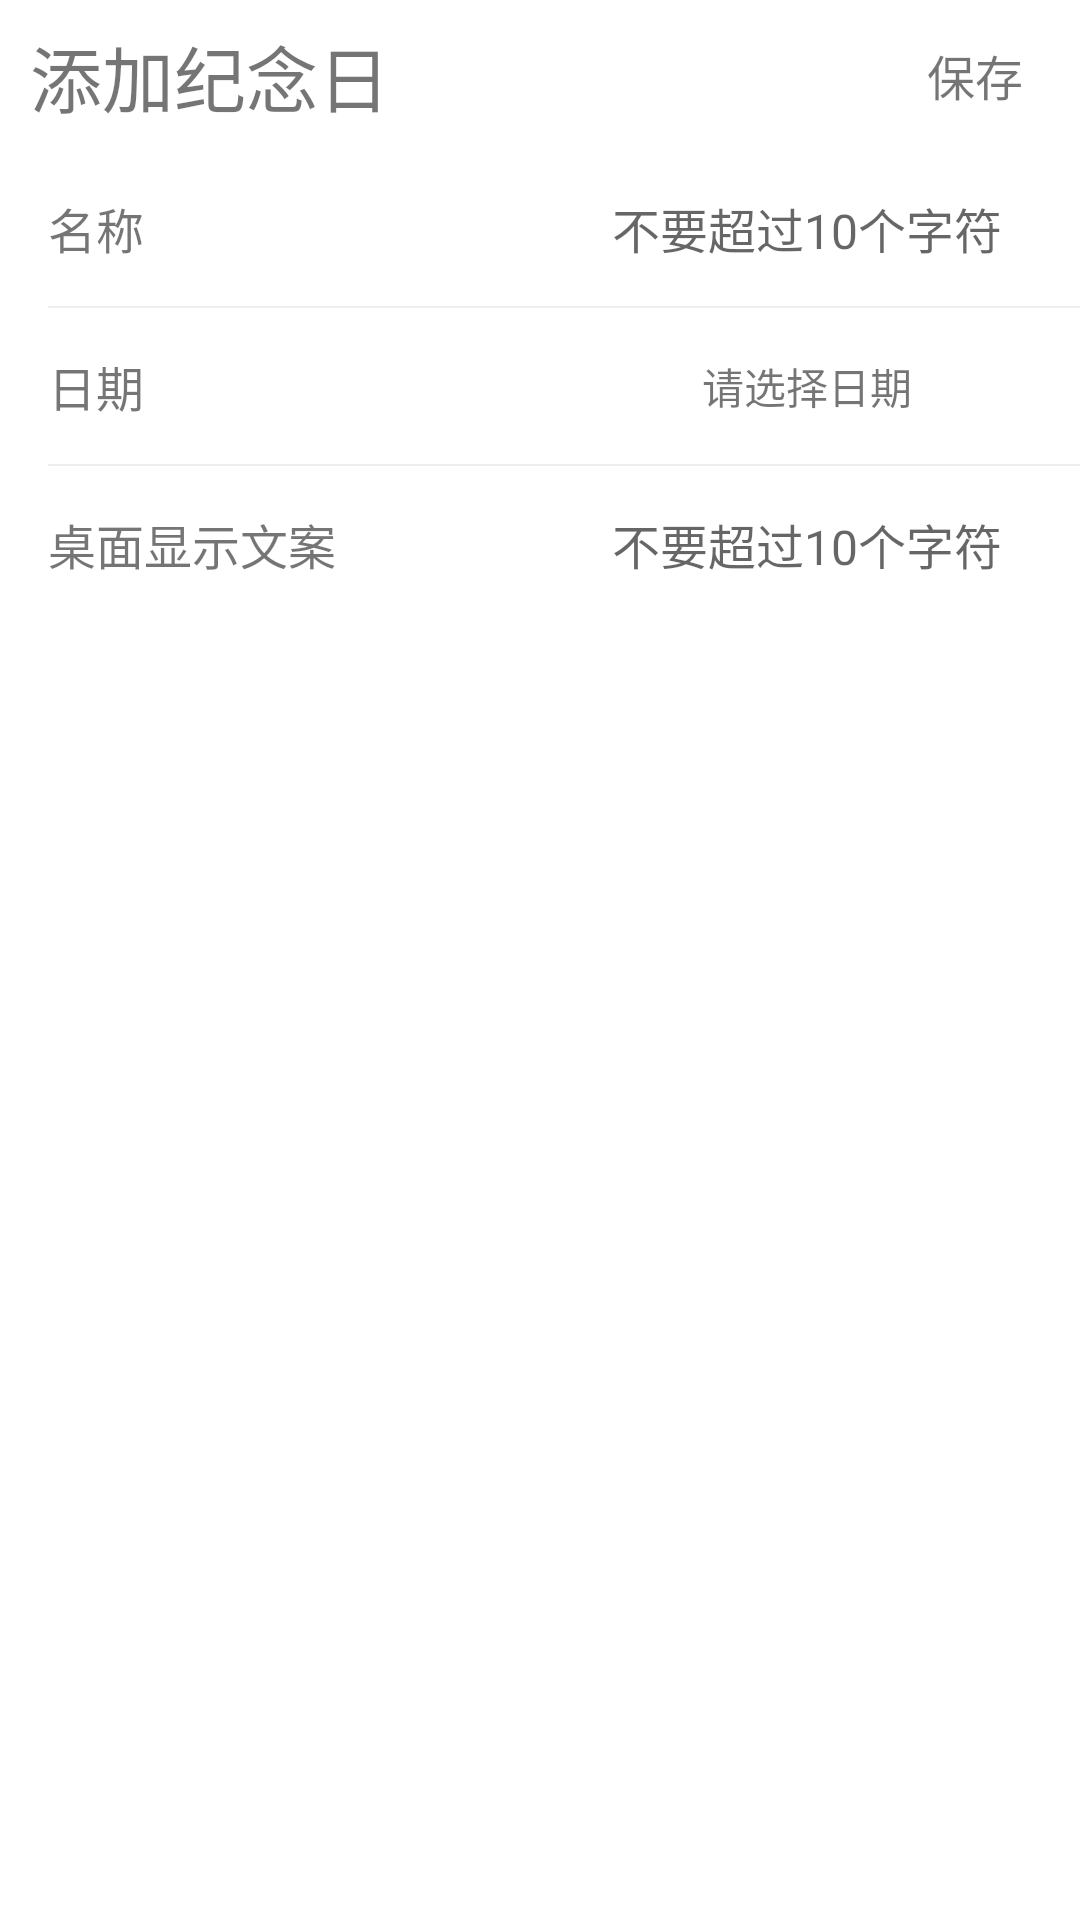

This screen was rendered from an Android layout file. Write that file and the resources it references.
<!-- AndroidManifest.xml: application theme LtTheme.Base -->
<!-- res/layout/activity_add_date.xml -->
<?xml version="1.0" encoding="utf-8"?>
<LinearLayout xmlns:android="http://schemas.android.com/apk/res/android"
    xmlns:app="http://schemas.android.com/apk/res-auto"
    android:layout_width="match_parent"
    android:layout_height="match_parent"
    android:background="#ffffff"
    android:fitsSystemWindows="true"
    android:orientation="vertical">

    <android.support.constraint.ConstraintLayout
        android:layout_width="match_parent"
        android:layout_height="50dp">

        <TextView
            android:id="@+id/tv_title"
            android:layout_width="wrap_content"
            android:layout_height="wrap_content"
            android:layout_marginStart="10dp"
            android:text="添加纪念日"
            android:textSize="24sp"
            app:layout_constraintBottom_toBottomOf="parent"
            app:layout_constraintLeft_toLeftOf="parent"
            app:layout_constraintTop_toTopOf="parent" />

        <TextView
            android:id="@+id/tv_save"
            android:layout_width="wrap_content"
            android:layout_height="wrap_content"
            android:layout_marginEnd="16dp"
            android:padding="3dp"
            android:text="保存"
            android:textSize="16sp"
            app:layout_constraintBottom_toBottomOf="parent"
            app:layout_constraintRight_toRightOf="parent"
            app:layout_constraintTop_toTopOf="parent" />

    </android.support.constraint.ConstraintLayout>

    <android.support.constraint.ConstraintLayout
        android:layout_width="match_parent"
        android:layout_height="52dp">

        <TextView
            android:layout_width="wrap_content"
            android:layout_height="wrap_content"
            android:layout_marginStart="16dp"
            android:text="名称"
            android:textSize="16sp"
            app:layout_constraintBottom_toBottomOf="parent"
            app:layout_constraintLeft_toLeftOf="parent"
            app:layout_constraintTop_toTopOf="parent" />

        <EditText
            android:id="@+id/tv_date_name"
            android:layout_width="150dp"
            android:layout_height="wrap_content"
            android:layout_marginEnd="16dp"
            android:background="@null"
            android:gravity="center"
            android:hint="不要超过10个字符"
            android:lines="1"
            android:maxLength="10"
            android:textSize="16sp"
            app:layout_constraintBottom_toBottomOf="parent"
            app:layout_constraintRight_toRightOf="parent"
            app:layout_constraintTop_toTopOf="parent" />

    </android.support.constraint.ConstraintLayout>

    <View
        android:layout_width="match_parent"
        android:layout_height="0.5dp"
        android:layout_marginStart="16dp"
        android:background="#ffeeeeee" />

    <android.support.constraint.ConstraintLayout
        android:layout_width="match_parent"
        android:layout_height="52dp">

        <TextView
            android:layout_width="wrap_content"
            android:layout_height="wrap_content"
            android:layout_marginStart="16dp"
            android:text="日期"
            android:textSize="16sp"
            app:layout_constraintBottom_toBottomOf="parent"
            app:layout_constraintLeft_toLeftOf="parent"
            app:layout_constraintTop_toTopOf="parent" />

        <TextView
            android:id="@+id/tv_select_date"
            android:layout_width="150dp"
            android:layout_height="wrap_content"
            android:layout_marginEnd="16dp"
            android:background="@null"
            android:gravity="center"
            android:text="请选择日期"
            app:layout_constraintBottom_toBottomOf="parent"
            app:layout_constraintRight_toRightOf="parent"
            app:layout_constraintTop_toTopOf="parent" />

    </android.support.constraint.ConstraintLayout>

    <View
        android:layout_width="match_parent"
        android:layout_height="0.5dp"
        android:layout_marginStart="16dp"
        android:background="#ffeeeeee" />

    <android.support.constraint.ConstraintLayout
        android:layout_width="match_parent"
        android:layout_height="52dp">

        <TextView
            android:layout_width="wrap_content"
            android:layout_height="wrap_content"
            android:layout_marginStart="16dp"
            android:text="桌面显示文案"
            android:textSize="16sp"
            app:layout_constraintBottom_toBottomOf="parent"
            app:layout_constraintLeft_toLeftOf="parent"
            app:layout_constraintTop_toTopOf="parent" />

        <EditText
            android:id="@+id/tv_desktop_words"
            android:layout_width="150dp"
            android:layout_height="wrap_content"
            android:layout_marginEnd="16dp"
            android:background="@null"
            android:gravity="center"
            android:hint="不要超过10个字符"
            android:lines="1"
            android:maxLength="10"
            android:textSize="16sp"
            app:layout_constraintBottom_toBottomOf="parent"
            app:layout_constraintRight_toRightOf="parent"
            app:layout_constraintTop_toTopOf="parent" />

    </android.support.constraint.ConstraintLayout>

    <DatePicker
        android:id="@+id/datepick"
        android:layout_width="wrap_content"
        android:layout_height="wrap_content"
        android:layout_gravity="center"
        android:visibility="gone">

    </DatePicker>

</LinearLayout>
<!-- resources referenced by this layout -->
<resources>
  <style name="LtTheme.Base" parent="Theme.AppCompat.Light.DarkActionBar">
          <item name="android:textColorPrimary">@color/ui_common_level1_text_color</item>
          <item name="android:textColorPrimaryInverse">@color/ui_common_level1_white_text_color</item>
          <item name="android:textColorSecondaryInverse">@color/ui_common_level2_white_text_color
          </item>
          <item name="android:windowBackground">@color/ui_common_page_bg_color</item>
          <item name="android:windowContentOverlay">@null</item>
          <item name="android:logo">@android:color/transparent</item>
          <item name="windowActionBar">false</item>
          <item name="windowNoTitle">true</item>
          <item name="colorAccent">#FFB5B5B5</item>
  
          <item name="android:windowTranslucentStatus">true</item>
          <item name="android:windowTranslucentNavigation">true</item>
          
          <item name="android:textSize">14sp</item>
          
          <item name="android:windowEnableSplitTouch">false</item>
          <item name="android:splitMotionEvents">false</item>
          
          <item name="android:selectableItemBackground">@null</item>
          <item name="android:selectableItemBackgroundBorderless" tools:ignore="NewApi">@null</item>
      </style>
  <color name="ui_common_level1_text_color">@color/ui_common_content_fg_color_alpha_88</color>
  <color name="ui_common_level1_white_text_color">@color/ui_common_inverse_content_fg_color
      </color>
  <color name="ui_common_level2_white_text_color">
          @color/ui_common_inverse_content_fg_color_alpha_56
      </color>
  <color name="ui_common_page_bg_color">@color/ui_common_window_bg_color</color>
  <color name="ui_common_content_fg_color_alpha_88">#e1191f25</color>
  <color name="ui_common_inverse_content_fg_color">#ffffffff</color>
  <color name="ui_common_inverse_content_fg_color_alpha_56">#8fffffff</color>
  <color name="ui_common_window_bg_color">#f2f2f2</color>
</resources>
